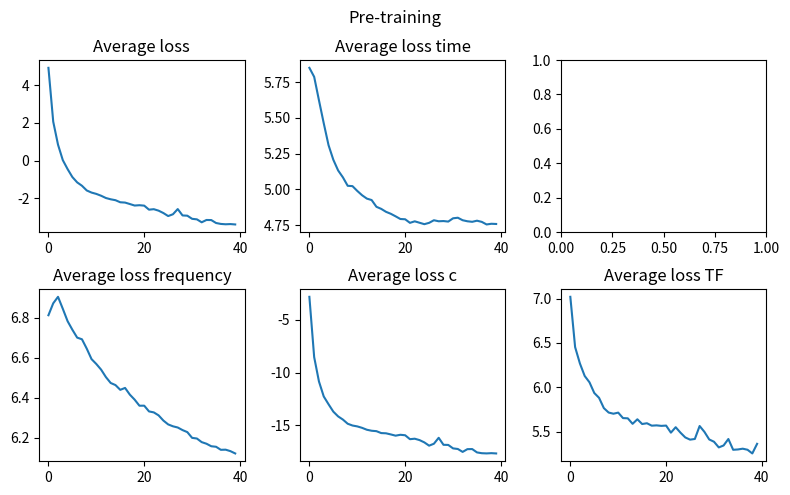

The script that saved this image:
import matplotlib.pyplot as plt

loss= [4.916553974151611, 2.0639142990112305, 0.8444023132324219, 0.02563481405377388, -0.44970694184303284, -0.8721872568130493, -1.1537631750106812, -1.3326257467269897, -1.5821977853775024, -1.6940128803253174, -1.764657974243164, -1.8618965148925781, -1.9822866916656494, -2.049830675125122, -2.0983529090881348, -2.2077078819274902, -2.223998546600342, -2.3009915351867676, -2.3809473514556885, -2.3637149333953857, -2.3868601322174072, -2.5992727279663086, -2.57444429397583, -2.6522765159606934, -2.7781262397766113, -2.9384701251983643, -2.8430769443511963, -2.567883014678955, -2.9056360721588135, -2.918909788131714, -3.0847110748291016, -3.1133017539978027, -3.268599271774292, -3.146026134490967, -3.150630235671997, -3.3062987327575684, -3.3554654121398926, -3.3736419677734375, -3.3631083965301514, -3.3832130432128906]
loss_t= [5.849556922912598, 5.786576747894287, 5.622382164001465, 5.461745262145996, 5.308750152587891, 5.206568717956543, 5.131879806518555, 5.083474636077881, 5.024444103240967, 5.022086143493652, 4.988541603088379, 4.95844030380249, 4.9348626136779785, 4.924678325653076, 4.877559661865234, 4.862955093383789, 4.84237003326416, 4.82863712310791, 4.81093692779541, 4.792169094085693, 4.790210723876953, 4.7652788162231445, 4.77591609954834, 4.765994548797607, 4.755987644195557, 4.765212059020996, 4.783448219299316, 4.776306629180908, 4.777811050415039, 4.7741379737854, 4.797082901000977, 4.801055908203125, 4.783606052398682, 4.776228904724121, 4.772529602050781, 4.780282974243164, 4.772025108337402, 4.754038333892822, 4.758808612823486, 4.757360458374023]
loss_f= [6.81344747543335, 6.87314510345459, 6.905538082122803, 6.845765590667725, 6.783785343170166, 6.740870475769043, 6.701544284820557, 6.693206787109375, 6.646396636962891, 6.593966484069824, 6.569525241851807, 6.541348934173584, 6.5041093826293945, 6.474600315093994, 6.464167594909668, 6.440366268157959, 6.449925422668457, 6.416333198547363, 6.391289710998535, 6.360934257507324, 6.36112642288208, 6.332442283630371, 6.3275370597839355, 6.31274938583374, 6.286722660064697, 6.267446041107178, 6.25800085067749, 6.251965045928955, 6.23906135559082, 6.228895664215088, 6.20017671585083, 6.196877479553223, 6.178833961486816, 6.170804500579834, 6.158213138580322, 6.155616283416748, 6.140426158905029, 6.141081809997559, 6.133706569671631, 6.122218608856201]
loss_c= [-2.8298959732055664, -8.531893730163574, -10.83911418914795, -12.256240844726562, -12.991949081420898, -13.691813468933105, -14.140951156616211, -14.441932678222656, -14.835237503051758, -15.004076957702637, -15.087382316589355, -15.22358226776123, -15.403544425964355, -15.498937606811523, -15.538434028625488, -15.718737602233887, -15.7402925491333, -15.846951484680176, -15.96412181854248, -15.880534172058105, -15.925056457519531, -16.296266555786133, -16.252342224121094, -16.383296966552734, -16.598962783813477, -16.909597396850586, -16.727603912353516, -16.16403579711914, -16.828144073486328, -16.84085464477539, -17.16668128967285, -17.224536895751953, -17.499637603759766, -17.239086151123047, -17.23200225830078, -17.54849624633789, -17.623380661010742, -17.642404556274414, -17.618732452392578, -17.646005630493164]
loss_TF= [7.01910400390625, 6.4521803855896, 6.267915725708008, 6.126739501953125, 6.0553483963012695, 5.934927940368652, 5.8802289962768555, 5.764290809631348, 5.7144269943237305, 5.7012128829956055, 5.713438034057617, 5.651826858520508, 5.649338245391846, 5.587244510650635, 5.6383137702941895, 5.585090160369873, 5.593747615814209, 5.566464424133301, 5.569889545440674, 5.56418514251709, 5.567400932312012, 5.487687110900879, 5.549071311950684, 5.487512588500977, 5.433884620666504, 5.408928394317627, 5.416468143463135, 5.5625481605529785, 5.496678352355957, 5.411059856414795, 5.385241508483887, 5.321325778961182, 5.343083381652832, 5.416081428527832, 5.294501304626465, 5.2982401847839355, 5.3068647384643555, 5.294950008392334, 5.253281593322754, 5.361660003662109]

fig, axs = plt.subplots(2, 3, figsize=(8, 5))
axs[0, 0].plot(loss)
axs[0, 1].plot(loss_t)
axs[1, 0].plot(loss_f)
axs[1, 1].plot(loss_c)
axs[1, 2].plot(loss_TF)

axs[0, 0].set_title('Average loss')
axs[0, 1].set_title('Average loss time')
axs[1, 0].set_title('Average loss frequency')
axs[1, 1].set_title('Average loss c')
axs[1, 2].set_title('Average loss TF')

plt.tight_layout()
plt.suptitle(f"Pre-training")
plt.subplots_adjust(top=0.88)
plt.show()
